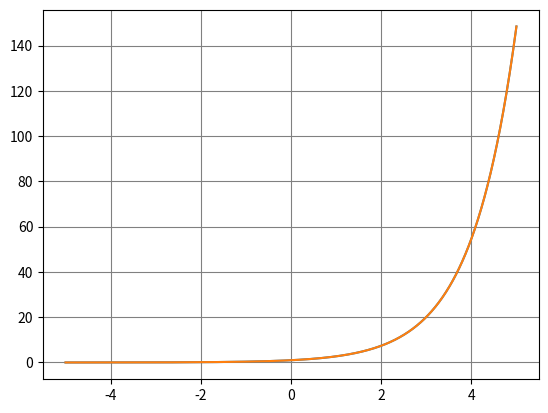

Write Python code to recreate this figure.
"""
@brief: The function below will compute the square value of a number
@param: 'a' is a number
@return: the square value of a
"""
def square(a):
    return a*a

# function call without registering return value
square(5)

# return value is stored for future usage
a2 = square(3)
print("a2 = ", a2)

# A function can also be called inside another (nested call)
print("a2^2 = ", square(a2))

# Use function to define a list
b = [1, 2, 3, 4, 5, 6]
b2 = [square(i) for i in b]
print('b = ', b)
print('b2 = ', b2)

def a_random_name(x):
    ########################
    # Insert your code here#
    ########################

    ########################
    pass

def fake_swap(x, y):
    z = x
    x = y
    y = z

a = "tea"
b = "coffee" 
print("------------------before------------------")
print("    a = ", a)
print("    b = ", b)

# fake_swap function call
fake_swap(a, b)

print("------------------after------------------")
print("    a = ", a)
print("    b = ", b)

def swap1(x, y):
    z = x
    x = y
    y = z
    return x, y

a = "tea"
b = "coffee" 
print("------------------before------------------")
print("    a = ", a)
print("    b = ", b)

# Register the return value of swap1 back to a and b
a, b = swap1(a, b)

print("------------------after------------------")
print("    a = ", a)
print("    b = ", b)

# A very Python-ist way
def swap2(x, y):
    return y, x

a = "tea"
b = "coffee" 
print("------------------before------------------")
print("    a = ", a)
print("    b = ", b)

# Register the return value of swap1 back to a and b
a, b = swap2(a, b)

print("------------------after------------------")
print("    a = ", a)
print("    b = ", b)

a = "tea"
b = "coffee" 

print("------------------before------------------")
print("    a = ", a)
print("    b = ", b)

# Register the return value of swap1 back to a and b
a, b = b, a

print("------------------after------------------")
print("    a = ", a)
print("    b = ", b)

def factorial(n):
    if n==1:
        return 1
        
    return n*factorial(n-1)

# Test
print(factorial(1))
print(factorial(3))
print(factorial(10))

def fibo(n):
    ########################
    # Insert your code here#
    ########################

    ########################
    pass

import numpy as np ## np is an alias of numpy
import matplotlib.pyplot as plt # plt is an alias of the module pyplot from matplotlib
# from matplotlib import pyplot as plt
# Enable interactive plot
%matplotlib

ones = np.ones((3,4)) # init a matrix 3x4 of ones
print("ones = ", ones, "\n --- type of ones: ", type(ones))
print("-------------------------------")
# generate a list of size 50 containing random natural numbers in the interval [1, 1000]
randoms = np.random.randint(low=1, high=10000, size=50)
print("randoms = ", randoms, "\n --- type of ones: ", type(randoms))
print("-------------------------------")
# inverse the list randoms (element-wise)
i_randoms = np.reciprocal(np.float64(randoms))
print("i_randoms = ", i_randoms, "\n --- type of ones: ", type(i_randoms))

# Plot the exponential function e^x with x from -5 to 5

# Fetch x with 1000 samples distributed over [-5,5]

# # without numpy
# x = [i/100-5 for i in range(0, 1000)] 

# with numpy
x = np.linspace(-5.0, 5.0, num=1000)
# print("x = ", x)
y = np.exp(x)
plt.plot(x, y)
plt.show()


plt.grid(color='gray')
plt.plot(x, y)
plt.show()